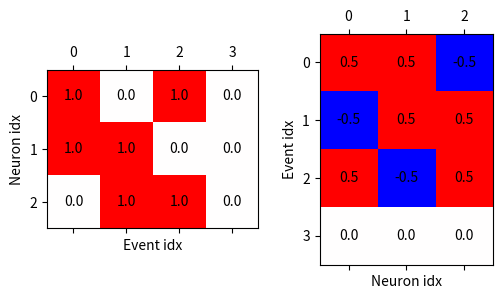

The matplotlib source for this figure:
import matplotlib.pyplot as plt
import numpy as np

def plot_cell_116():
    # Some Moore-Penrose inversion sanity checks to ensure shifting to neuron -> neuron 
    # causal connectivity makes sense

    n_neurons = 3
    n_groups = 4

    dir_resp_ps = np.zeros((n_neurons, n_groups,))

    dir_resp_ps[0, 0] = 1.0
    dir_resp_ps[1, 0] = 1.0

    dir_resp_ps[1, 1] = 1.0
    dir_resp_ps[2, 1] = 1.0

    dir_resp_ps[0, 2] = 1.0
    dir_resp_ps[2, 2] = 1.0

    fig1, (ax1, ax2) = plt.subplots(1, 2, figsize=(6, 3))

    max_val = np.nanmax(np.abs(dir_resp_ps))
    ax1.matshow(dir_resp_ps, vmax=max_val, vmin=-max_val, cmap='bwr')
    for (i, j), z in np.ndenumerate(dir_resp_ps):
        ax1.text(j, i, '{:0.1f}'.format(z), ha='center', va='center')

    ax1.set_xlabel('Event idx')
    ax1.set_ylabel('Neuron idx')

    inverse = np.linalg.pinv(dir_resp_ps)

    max_val = np.nanmax(np.abs(inverse))
    ax2.matshow(inverse, vmax=max_val, vmin=-max_val, cmap='bwr')
    for (i, j), z in np.ndenumerate(inverse):
        ax2.text(j, i, '{:0.1f}'.format(z), ha='center', va='center')

    ax2.set_xlabel('Neuron idx')
    ax2.set_ylabel('Event idx')

if __name__ == '__main__':
    plot_cell_116()
